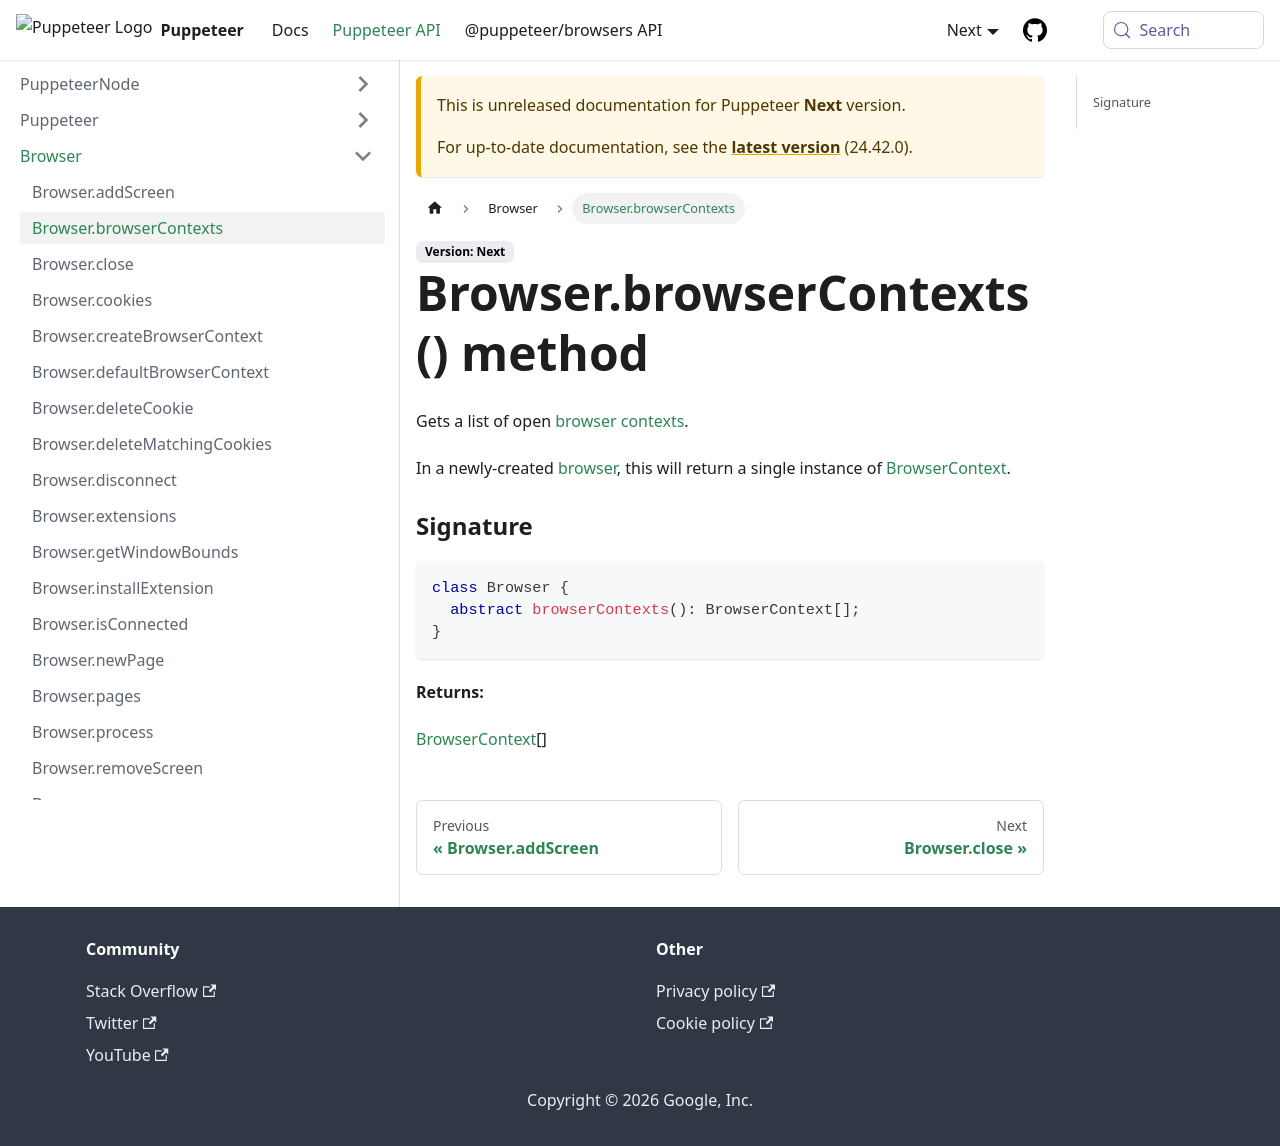

repository: fernandoesteban2408-ux/fernandoesteban2408-gmail.com · page: next/api/puppeteer.browser.browsercontexts.html · generator: docusaurus

---
sidebar_label: Browser.browserContexts
---

# Browser.browserContexts() method

Gets a list of open [browser contexts](./puppeteer.browsercontext.md).

In a newly-created [browser](./puppeteer.browser.md), this will return a single instance of [BrowserContext](./puppeteer.browsercontext.md).

### Signature

```typescript
class Browser {
  abstract browserContexts(): BrowserContext[];
}
```

**Returns:**

[BrowserContext](./puppeteer.browsercontext.md)\[\]
